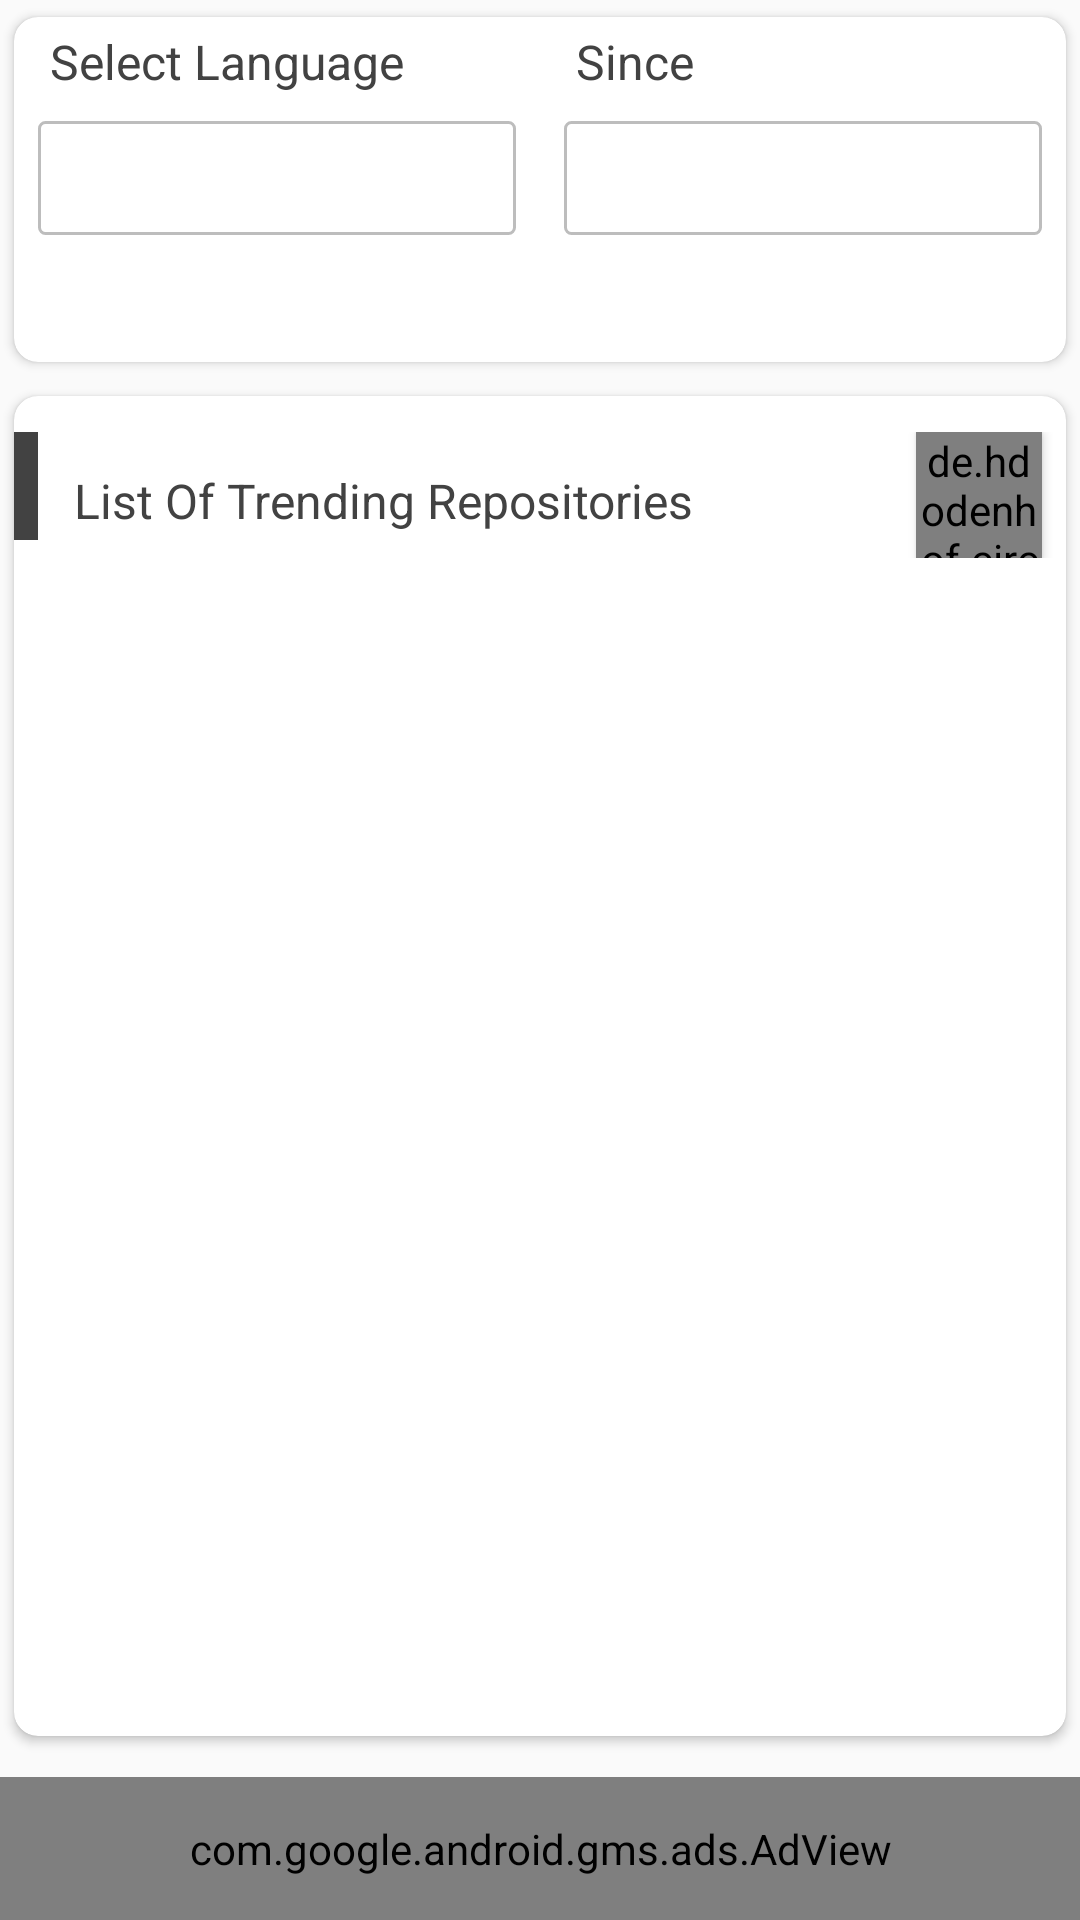

The Android layout XML behind this screen, and the referenced resources:
<!-- AndroidManifest.xml: activity theme AppThemeNoActionBar -->
<!-- res/layout/fragment_trending_repositories.xml -->
<?xml version="1.0" encoding="utf-8"?>
<LinearLayout xmlns:android="http://schemas.android.com/apk/res/android"
    xmlns:app="http://schemas.android.com/apk/res-auto"
    xmlns:shimmer="http://schemas.android.com/apk/res-auto"
    xmlns:tools="http://schemas.android.com/tools"
    android:layout_width="match_parent"
    android:layout_height="match_parent"
    android:focusable="true"
    android:weightSum="2"
    android:focusableInTouchMode="true"
    android:orientation="vertical">

    <androidx.cardview.widget.CardView
        android:layout_width="match_parent"
        android:layout_height="0dp"
        android:layout_weight=".4"
        android:background="@color/md_white_1000"
        app:cardCornerRadius="8dp"
        app:cardUseCompatPadding="true"
        app:elevation="16dp">

        <LinearLayout
            android:layout_width="match_parent"
            android:layout_height="wrap_content"
            android:orientation="vertical">

            <LinearLayout
                android:layout_width="match_parent"
                android:layout_height="wrap_content"
                android:orientation="horizontal"
                android:paddingBottom="8dp"
                android:weightSum="2">

                <LinearLayout
                    android:layout_width="0dp"
                    android:layout_height="wrap_content"
                    android:layout_marginLeft="8dp"
                    android:layout_marginRight="8dp"
                    android:layout_weight="1"
                    android:orientation="vertical">

                    <TextView
                        android:layout_width="match_parent"
                        android:layout_height="wrap_content"
                        android:padding="4dp"
                        android:text="@string/select_language"
                        android:textColor="@color/md_grey_800"
                        android:textSize="16sp" />

                    <Spinner
                        android:id="@+id/LanguageSpinner"
                        style="@style/Base.TextAppearance.AppCompat.Medium"
                        android:layout_width="match_parent"
                        android:layout_height="38dp"
                        android:layout_marginTop="5dp"
                        android:background="@drawable/edittext_back"
                        android:padding="4dp"></Spinner>

                </LinearLayout>

                <LinearLayout
                    android:layout_width="0dp"
                    android:layout_height="wrap_content"
                    android:layout_marginLeft="8dp"
                    android:layout_marginRight="8dp"
                    android:layout_weight="1"
                    android:orientation="vertical">

                    <TextView
                        android:layout_width="match_parent"
                        android:layout_height="wrap_content"
                        android:padding="4dp"
                        android:text="@string/since"
                        android:textColor="@color/md_grey_800"
                        android:textSize="16sp" />

                    <Spinner
                        android:id="@+id/SinceSpinner"
                        style="@style/Base.TextAppearance.AppCompat.Medium"
                        android:layout_width="match_parent"
                        android:layout_height="38dp"
                        android:layout_marginTop="5dp"
                        android:background="@drawable/edittext_back"
                        android:padding="4dp"></Spinner>

                </LinearLayout>

            </LinearLayout>

            <LinearLayout
                android:layout_width="36dp"
                android:layout_height="36dp"
                android:layout_marginRight="16dp"
                android:layout_marginTop="2dp"
                android:layout_marginBottom="4dp"
                android:layout_gravity="right"
                android:elevation="6dp"
                android:translationZ="3dp"
                android:orientation="vertical"
                android:background="@drawable/a_roundbg">

                <ImageView
                    android:id="@+id/Search"
                    android:layout_width="32dp"
                    android:layout_height="32dp"
                    android:layout_gravity="center"
                    android:src="@drawable/ic_search_new"
                    app:tint="@color/md_grey_800"
                    android:padding="4dp" />

            </LinearLayout>

        </LinearLayout>

    </androidx.cardview.widget.CardView>

    <androidx.cardview.widget.CardView
        android:layout_width="match_parent"
        android:layout_height="0dp"
        android:layout_weight="1.45"
        android:layout_marginBottom="8dp"
        app:cardBackgroundColor="@color/md_white_1000"
        app:cardCornerRadius="8dp"
        app:cardUseCompatPadding="true"
        app:elevation="4dp">

        <RelativeLayout
            android:layout_width="match_parent"
            android:layout_height="match_parent"
            android:orientation="vertical"
            android:paddingTop="8dp"
            android:paddingBottom="8dp">

            <RelativeLayout
                android:id="@+id/header_Layout"
                android:layout_width="match_parent"
                android:layout_height="wrap_content"
                android:paddingTop="4dp"
                android:paddingBottom="8dp">

                <View
                    android:id="@+id/labe1"
                    android:layout_width="8dp"
                    android:layout_height="36dp"
                    android:background="@color/md_grey_800" />

                <TextView
                    android:layout_width="wrap_content"
                    android:layout_height="wrap_content"
                    android:layout_centerVertical="true"
                    android:layout_marginLeft="8dp"
                    android:layout_marginRight="5dp"
                    android:layout_toRightOf="@+id/labe1"
                    android:gravity="center_vertical"
                    android:padding="4dp"
                    android:text="@string/trending_repos_heading"
                    android:textColor="@color/md_grey_800"
                    android:textSize="16sp" />

                <de.hdodenhof.circleimageview.CircleImageView
                    android:id="@+id/RefreshList"
                    android:layout_width="42dp"
                    android:layout_height="42dp"
                    android:layout_alignParentRight="true"
                    android:layout_marginRight="8dp"
                    android:elevation="2dp"
                    android:src="@drawable/ic_refresh"
                    app:civ_border_color="@color/md_green_400"
                    app:civ_border_width="1dp" />

            </RelativeLayout>

            <include
                layout="@layout/generic_recycler_view_layout"
                android:layout_width="match_parent"
                android:layout_height="match_parent"
                android:layout_below="@id/header_Layout" />

        </RelativeLayout>

    </androidx.cardview.widget.CardView>

    <com.google.android.gms.ads.AdView
        xmlns:ads="http://schemas.android.com/apk/res-auto"
        android:id="@+id/adView"
        android:layout_width="match_parent"
        android:layout_height="0dp"
        android:layout_weight=".15"
        android:layout_centerHorizontal="true"
        android:layout_alignParentBottom="true"
        ads:adSize="BANNER"
        ads:adUnitId="ca-app-pub-3017517613101119/6533321471"/>

</LinearLayout>
<!-- res/layout/generic_recycler_view_layout.xml (included above) -->
<LinearLayout
    android:layout_width="match_parent"
    android:layout_height="match_parent"
    android:layout_marginLeft="4dp"
    android:layout_marginRight="4dp"
    android:orientation="vertical"
    xmlns:android="http://schemas.android.com/apk/res/android">

    <TextView
        android:id="@+id/NoDataMessage"
        android:layout_width="match_parent"
        android:layout_height="wrap_content"
        android:layout_gravity="center"
        android:gravity="center"
        android:visibility="gone"
        android:textColor="@color/md_red_400"
        android:textSize="16sp"
        android:padding="8dp"
        android:layout_margin="4dp"
        android:text="@string/nodata"/>

    <ImageView
        android:id="@+id/NoDataIV"
        android:layout_width="160dp"
        android:layout_height="160dp"
        android:layout_gravity="center"
        android:visibility="gone"
        android:layout_margin="8dp"
        android:src="@drawable/no_data_found"/>

    <androidx.recyclerview.widget.RecyclerView
        android:id="@+id/mRecyclerView"
        android:layout_width="match_parent"
        android:layout_height="match_parent"
        android:visibility="visible" />

</LinearLayout>
<!-- resources referenced by this layout -->
<resources>
  <color name="md_green_400">#66BB6A</color>
  <color name="md_grey_800">#424242</color>
  <color name="md_red_400">#EF5350</color>
  <color name="md_white_1000">#ffffff</color>
  <!-- drawable edittext_back (drawable) -->
  <?xml version="1.0" encoding="utf-8" ?>
  <shape xmlns:android="http://schemas.android.com/apk/res/android"
      android:shape="rectangle">
      <stroke
          android:color="@color/md_grey_400"
          android:width="1dp" />
      <corners android:radius="2dp" />
  
      <gradient
          android:type="linear"
          android:angle="270"
          android:startColor="#FFFFFF"
          android:endColor="#FFFFFF" />
  
  </shape>
  <!-- drawable ic_refresh (drawable) -->
  <vector xmlns:android="http://schemas.android.com/apk/res/android"
      android:width="24dp"
      android:height="24dp"
      android:viewportWidth="24"
      android:viewportHeight="24">
    <path
        android:fillColor="#616161"
        android:pathData="M17.65,6.35C16.2,4.9 14.21,4 12,4c-4.42,0 -7.99,3.58 -7.99,8s3.57,8 7.99,8c3.73,0 6.84,-2.55 7.73,-6h-2.08c-0.82,2.33 -3.04,4 -5.65,4 -3.31,0 -6,-2.69 -6,-6s2.69,-6 6,-6c1.66,0 3.14,0.69 4.22,1.78L13,11h7V4l-2.35,2.35z"/>
  </vector>
  <!-- drawable no_data_found: jpg bitmap (drawable-nodpi, 83229 bytes) -->
  <string name="nodata">No Data</string>
  <string name="select_language">Select Language</string>
  <string name="since">Since</string>
  <string name="trending_repos_heading">List Of Trending Repositories</string>
  <style name="AppThemeNoActionBar" parent="Theme.AppCompat.Light.NoActionBar">
          
          <item name="colorControlNormal">@color/md_white_1000</item>
          <item name="colorPrimary">@color/colorPrimary</item>
          <item name="colorPrimaryDark">@color/colorPrimaryDark</item>
          <item name="colorAccent">@color/colorAccent</item>
      </style>
  <color name="md_grey_400">#BDBDBD</color>
  <color name="colorPrimary">#008577</color>
  <color name="colorPrimaryDark">#00574B</color>
  <color name="colorAccent">#D81B60</color>
</resources>
